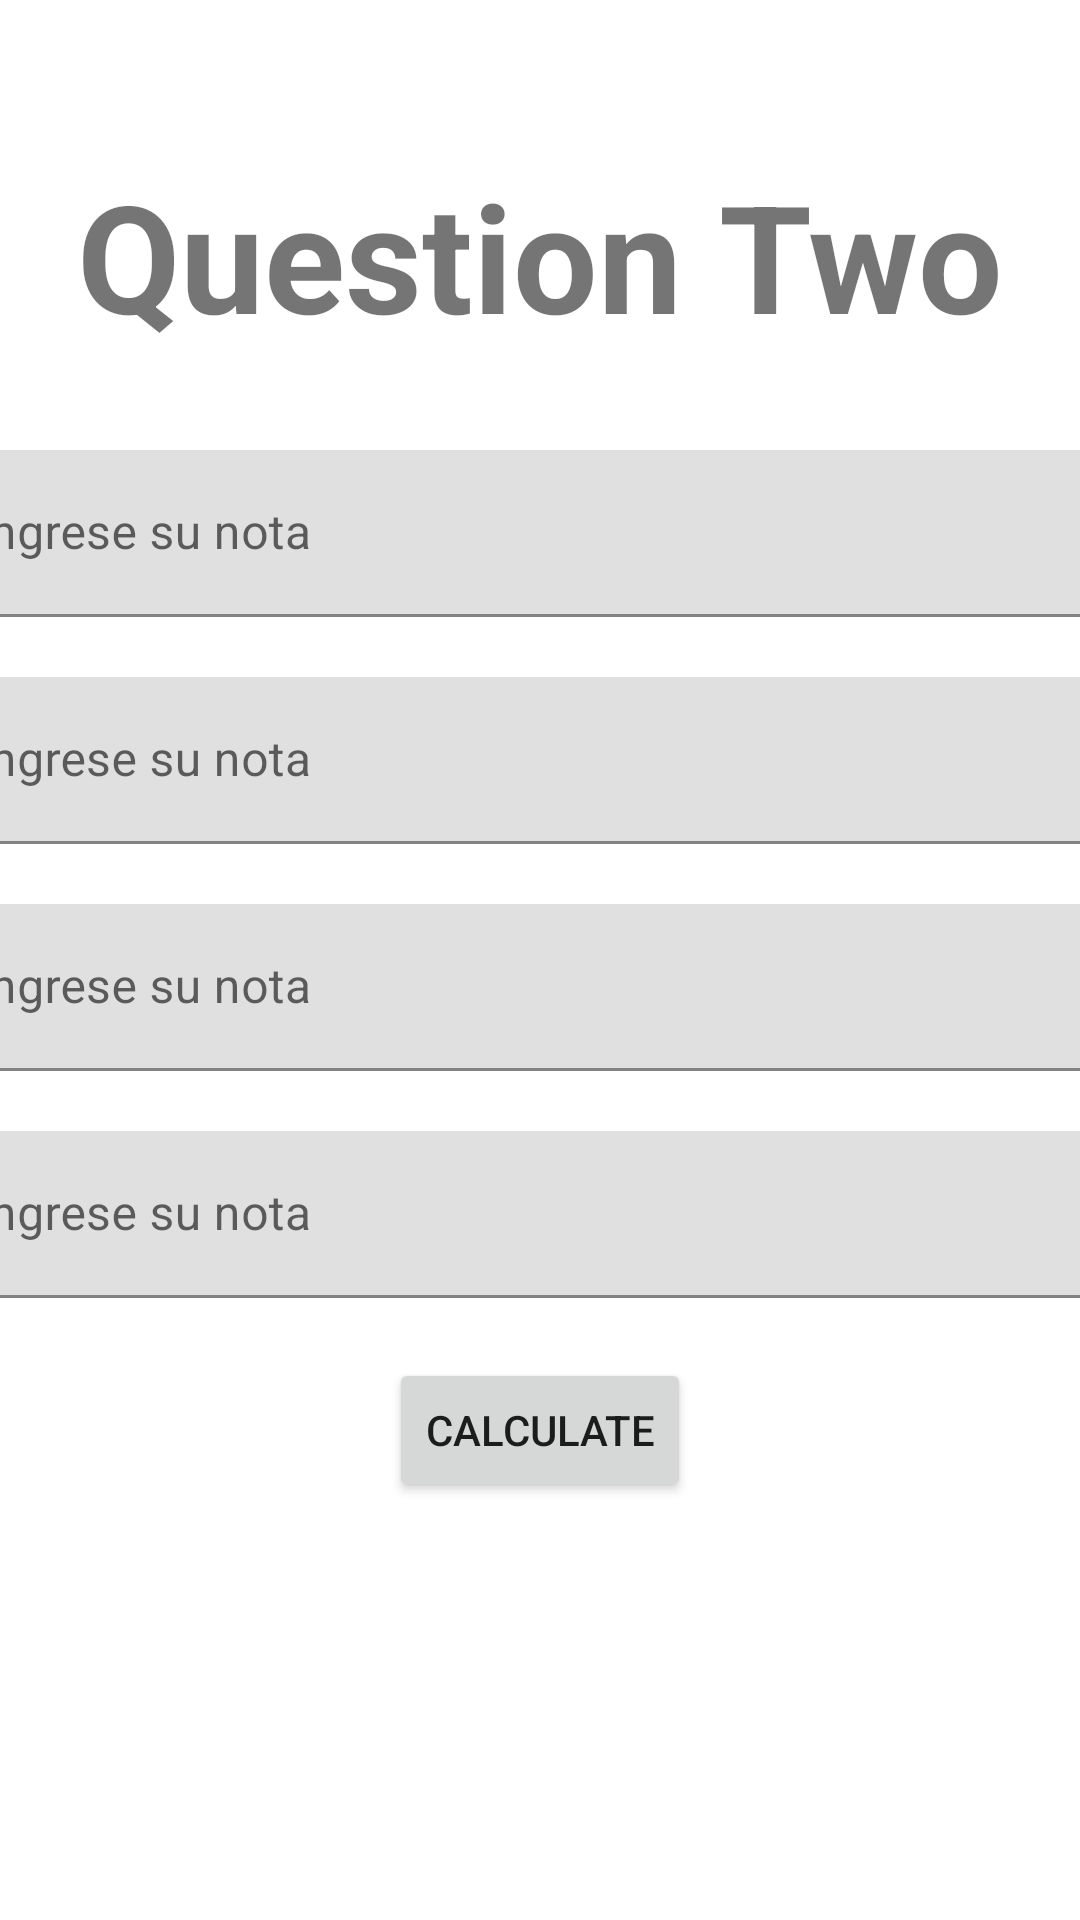

This screen was rendered from an Android layout file. Write that file and the resources it references.
<!-- AndroidManifest.xml: application theme Theme.EC1Grupo5 -->
<!-- res/layout/activity_question_two.xml -->
<?xml version="1.0" encoding="utf-8"?>
<androidx.constraintlayout.widget.ConstraintLayout
    xmlns:android="http://schemas.android.com/apk/res/android"
    xmlns:app="http://schemas.android.com/apk/res-auto"
    xmlns:tools="http://schemas.android.com/tools"
    android:layout_width="match_parent"
    android:layout_height="match_parent"
    tools:context=".QuestionTwo">

    <com.google.android.material.textfield.TextInputLayout
        android:id="@+id/textInputLayout3"
        android:layout_width="409dp"
        android:layout_height="wrap_content"
        android:layout_marginTop="20dp"
        app:layout_constraintEnd_toEndOf="parent"
        app:layout_constraintStart_toStartOf="parent"
        app:layout_constraintTop_toBottomOf="@+id/textInputLayout6">

        <com.google.android.material.textfield.TextInputEditText
            android:id="@+id/tv_score_two"
            android:layout_width="match_parent"
            android:layout_height="wrap_content"
            android:textAlignment="center"
            android:inputType="numberDecimal"
            android:hint="Ingrese su nota" />
    </com.google.android.material.textfield.TextInputLayout>

    <com.google.android.material.textfield.TextInputLayout
        android:id="@+id/textInputLayout5"
        android:layout_width="409dp"
        android:layout_height="wrap_content"
        android:layout_marginTop="20dp"
        android:layout_marginBottom="64dp"
        app:layout_constraintBottom_toTopOf="@+id/textInputLayout4"
        app:layout_constraintEnd_toEndOf="parent"
        app:layout_constraintStart_toStartOf="parent"
        app:layout_constraintTop_toBottomOf="@+id/textInputLayout3">

        <com.google.android.material.textfield.TextInputEditText
            android:id="@+id/tv_score_three"
            android:layout_width="match_parent"
            android:layout_height="wrap_content"
            android:textAlignment="center"
            android:inputType="numberDecimal"
            android:hint="Ingrese su nota" />
    </com.google.android.material.textfield.TextInputLayout>

    <com.google.android.material.textfield.TextInputLayout
        android:id="@+id/textInputLayout4"
        android:layout_width="409dp"
        android:layout_height="wrap_content"
        android:layout_marginTop="20dp"
        app:layout_constraintEnd_toEndOf="parent"
        app:layout_constraintStart_toStartOf="parent"
        app:layout_constraintTop_toBottomOf="@+id/textInputLayout5">

        <com.google.android.material.textfield.TextInputEditText
            android:id="@+id/tv_score_four"
            android:layout_width="match_parent"
            android:layout_height="wrap_content"
            android:textAlignment="center"
            android:inputType="numberDecimal"
            android:hint="Ingrese su nota" />
    </com.google.android.material.textfield.TextInputLayout>

    <com.google.android.material.textfield.TextInputLayout
        android:id="@+id/textInputLayout6"
        android:layout_width="409dp"
        android:layout_height="wrap_content"
        android:layout_marginTop="150dp"
        android:layout_marginBottom="22dp"
        app:layout_constraintBottom_toTopOf="@+id/textInputLayout3"
        app:layout_constraintEnd_toEndOf="parent"
        app:layout_constraintStart_toStartOf="parent"
        app:layout_constraintTop_toTopOf="parent">

        <com.google.android.material.textfield.TextInputEditText
            android:id="@+id/tv_score_one"
            android:layout_width="match_parent"
            android:layout_height="wrap_content"
            android:textAlignment="center"
            android:inputType="numberDecimal"
            android:hint="Ingrese su nota" />
    </com.google.android.material.textfield.TextInputLayout>

    <Button
        android:id="@+id/btn_calculate_two"
        android:layout_width="wrap_content"
        android:layout_height="wrap_content"
        android:layout_marginTop="20dp"
        android:text="Calculate"
        app:layout_constraintEnd_toEndOf="parent"
        app:layout_constraintStart_toStartOf="parent"
        app:layout_constraintTop_toBottomOf="@+id/textInputLayout4" />

    <TextView
        android:id="@+id/tv_title_question_one2"
        android:layout_width="wrap_content"
        android:layout_height="wrap_content"
        android:textSize="50dp"
        android:textStyle="bold"
        android:layout_marginTop="20dp"
        android:text="@string/title_question_two"
        app:layout_constraintBottom_toTopOf="@+id/textInputLayout6"
        app:layout_constraintEnd_toEndOf="parent"
        app:layout_constraintStart_toStartOf="parent"
        app:layout_constraintTop_toTopOf="parent" />
</androidx.constraintlayout.widget.ConstraintLayout>
<!-- resources referenced by this layout -->
<resources>
  <string name="title_question_two">Question Two</string>
  <style name="Theme.EC1Grupo5" parent="Theme.MaterialComponents.DayNight.DarkActionBar">
          
          <item name="colorPrimary">@color/purple_500</item>
          <item name="colorPrimaryVariant">@color/purple_700</item>
          <item name="colorOnPrimary">@color/white</item>
          
          <item name="colorSecondary">@color/teal_200</item>
          <item name="colorSecondaryVariant">@color/teal_700</item>
          <item name="colorOnSecondary">@color/black</item>
          
          <item name="android:statusBarColor" tools:targetApi="l">?attr/colorPrimaryVariant</item>
          
      </style>
  <!-- not gathered from this repository: default colours our renderer supplied (Android Studio template values) -->
  <color name="purple_500">#FF6200EE</color>
  <color name="purple_700">#FF3700B3</color>
  <color name="teal_200">#FF03DAC5</color>
  <color name="teal_700">#FF018786</color>
  <color name="black">#FF000000</color>
  <color name="white">#FFFFFFFF</color>
</resources>
